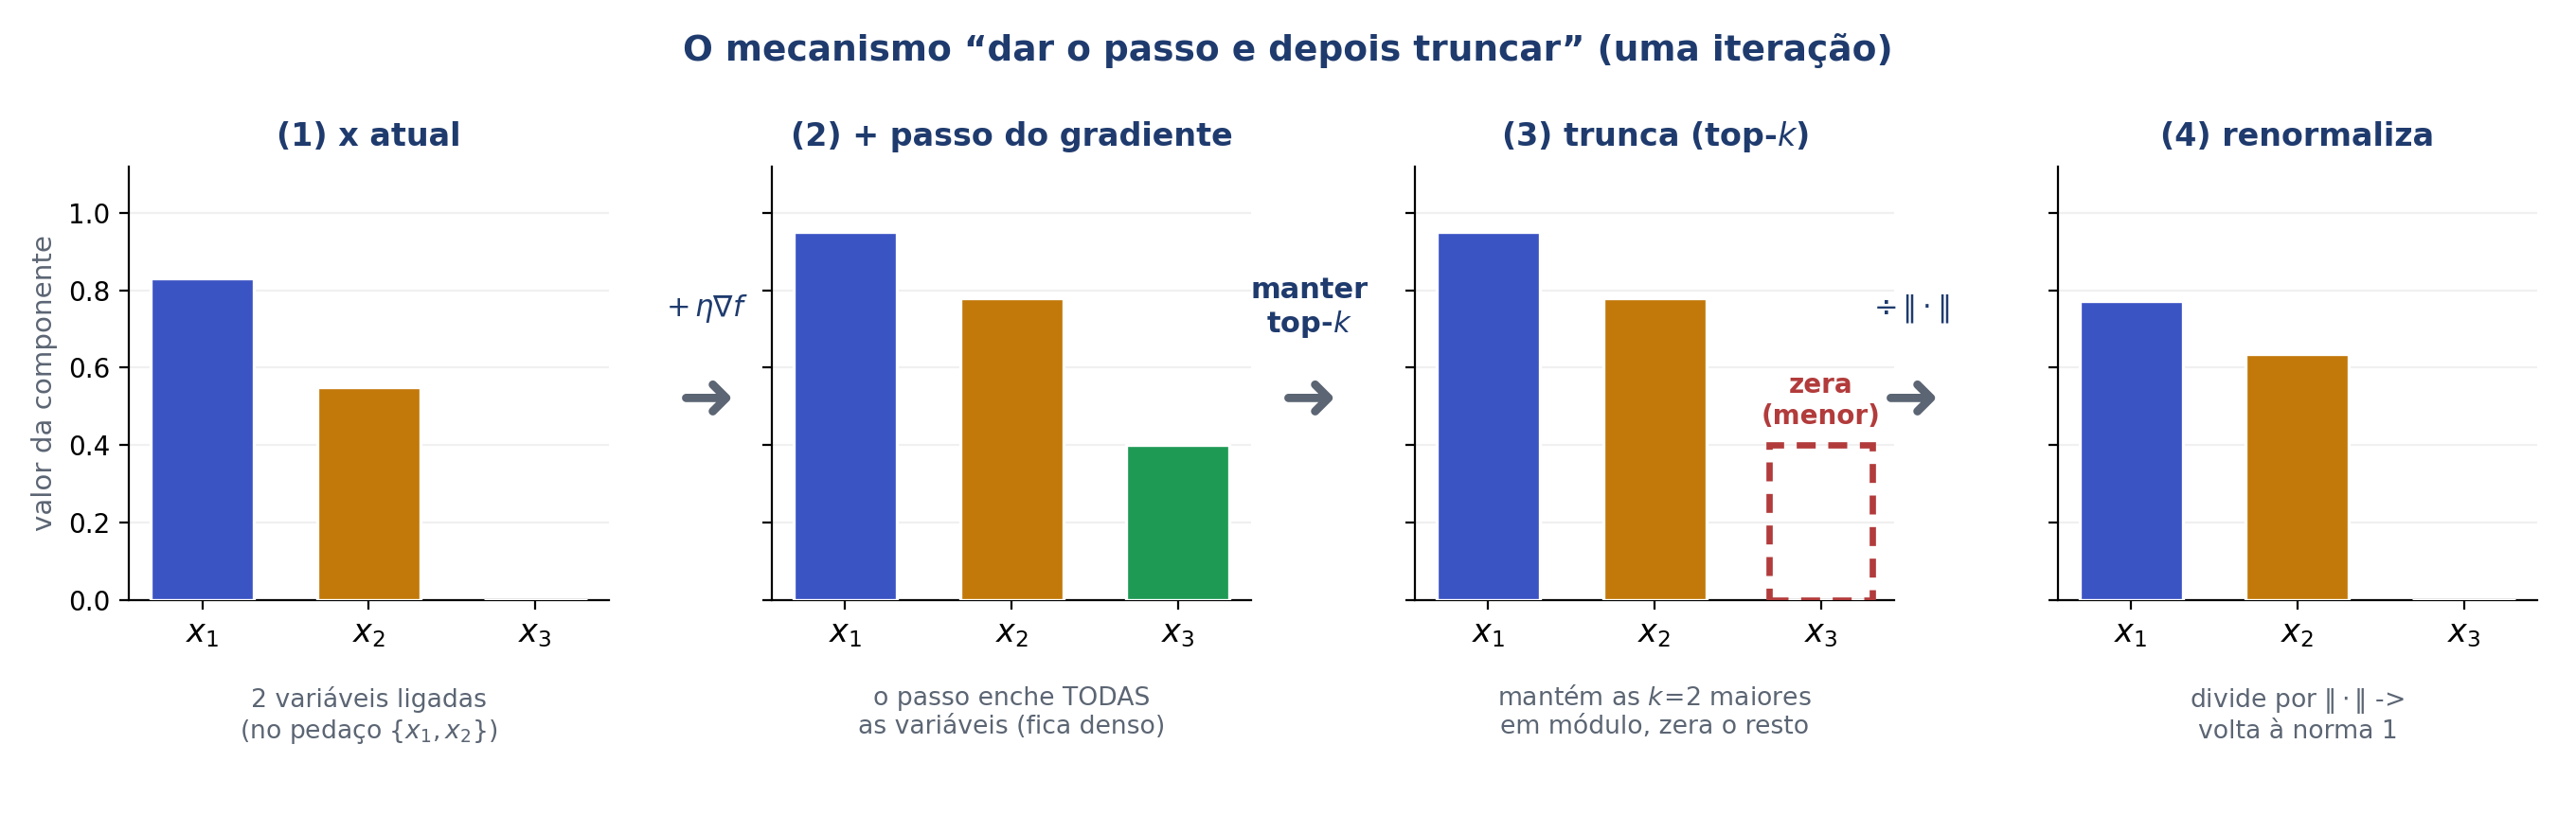

Write Python code to recreate this figure.
#!/usr/bin/env python3
# -*- coding: utf-8 -*-
"""Figura: o mecanismo 'dar o passo e depois truncar' (IHT/potencia truncada), em barras.
4 estagios: x esparso -> passo do gradiente (denso) -> truncar (top-k) -> renormalizar."""
import numpy as np
import matplotlib
matplotlib.use("Agg")
import matplotlib.pyplot as plt

ACCENT="#3b54c4"; AMBER="#c2790a"; GREEN="#1f9a55"; SLATE="#5b6573"
DARK="#1f3b6e"; GREY="#b9bec6"; RED="#b23b3b"
BARC=[ACCENT,AMBER,GREEN]
LBL=["$x_1$","$x_2$","$x_3$"]

# estagio 1: x atual, 2-esparso no pedaco {1,2}
x1=np.array([0.83,0.55,0.0])
# estagio 2: x' = x + passo do gradiente (denso) -- ilustrativo
xp=np.array([0.95,0.78,0.40])
# estagio 3: trunca (mantem as 2 maiores em modulo, zera a menor = x3)
xt=np.array([0.95,0.78,0.0])
# estagio 4: renormaliza
xr=xt/np.linalg.norm(xt)

stages=[(x1,"(1) x atual","2 variáveis ligadas\n(no pedaço $\\{x_1,x_2\\}$)",None),
        (xp,"(2) + passo do gradiente","o passo enche TODAS\nas variáveis (fica denso)",None),
        (xt,"(3) trunca (top-$k$)","mantém as $k\\!=\\!2$ maiores\nem módulo, zera o resto",2),
        (xr,"(4) renormaliza","divide por $\\|\\cdot\\|$ ->\nvolta à norma 1",None)]

fig, axes = plt.subplots(1,4, figsize=(13.6,4.4), dpi=200, sharey=True)
plt.subplots_adjust(left=0.05, right=0.985, top=0.80, bottom=0.28, wspace=0.34)

for k,(vec,title,sub,zero_idx) in enumerate(stages):
    ax=axes[k]
    for i in range(3):
        col=BARC[i]
        if zero_idx is not None and i==zero_idx:
            col=GREY
        if k>=3 and i==2:  # x3 ja zerado no estagio 4
            col=GREY
        ax.bar(i, vec[i], width=0.62, color=col, edgecolor="white", linewidth=1.2, zorder=3)
    # destaca o que sera zerado no estagio 3
    if zero_idx is not None:
        ax.bar(zero_idx, xp[zero_idx], width=0.62, color="none",
               edgecolor=RED, linewidth=2.4, ls=(0,(3,2)), zorder=4)
        ax.annotate("zera\n(menor)", (zero_idx, xp[zero_idx]), textcoords="offset points",
                    xytext=(0,6), ha="center", va="bottom", color=RED, fontsize=10, fontweight="bold")
    ax.set_xticks([0,1,2]); ax.set_xticklabels(LBL, fontsize=12)
    ax.set_title(title, fontsize=12, color=DARK, fontweight="bold", pad=8)
    ax.text(0.5, -0.20, sub, transform=ax.transAxes, ha="center", va="top",
            fontsize=9.6, color=SLATE)
    ax.set_ylim(0,1.12)
    ax.spines[["top","right"]].set_visible(False)
    ax.grid(axis="y", alpha=0.18)
axes[0].set_ylabel("valor da componente", fontsize=10.6, color=SLATE)

# setas entre paineis (coordenadas de figura)
ops=["$+\\,\\eta\\nabla f$","manter\ntop-$k$","$\\div\\,\\|\\cdot\\|$"]
for k in range(3):
    xa=0.05+ (k+0.88)*(0.985-0.05)/4
    fig.text(0.05+(k+0.96)*(0.985-0.05)/4, 0.52, "➜", fontsize=26, color=SLATE,
             ha="center", va="center")
    fig.text(0.05+(k+0.96)*(0.985-0.05)/4, 0.63, ops[k], fontsize=11, color=DARK,
             ha="center", va="center", fontweight="bold")

fig.suptitle("O mecanismo “dar o passo e depois truncar” (uma iteração)",
             fontsize=13.5, color=DARK, fontweight="bold", y=0.96)
OUT="/Users/gustavo/Claude Code/thesis/coursework/AL/material_didatico/_tools/fig_truncamento.png"
fig.savefig(OUT, dpi=200, facecolor="white")
print("salvo:", OUT, "| xr=", np.round(xr,3))
